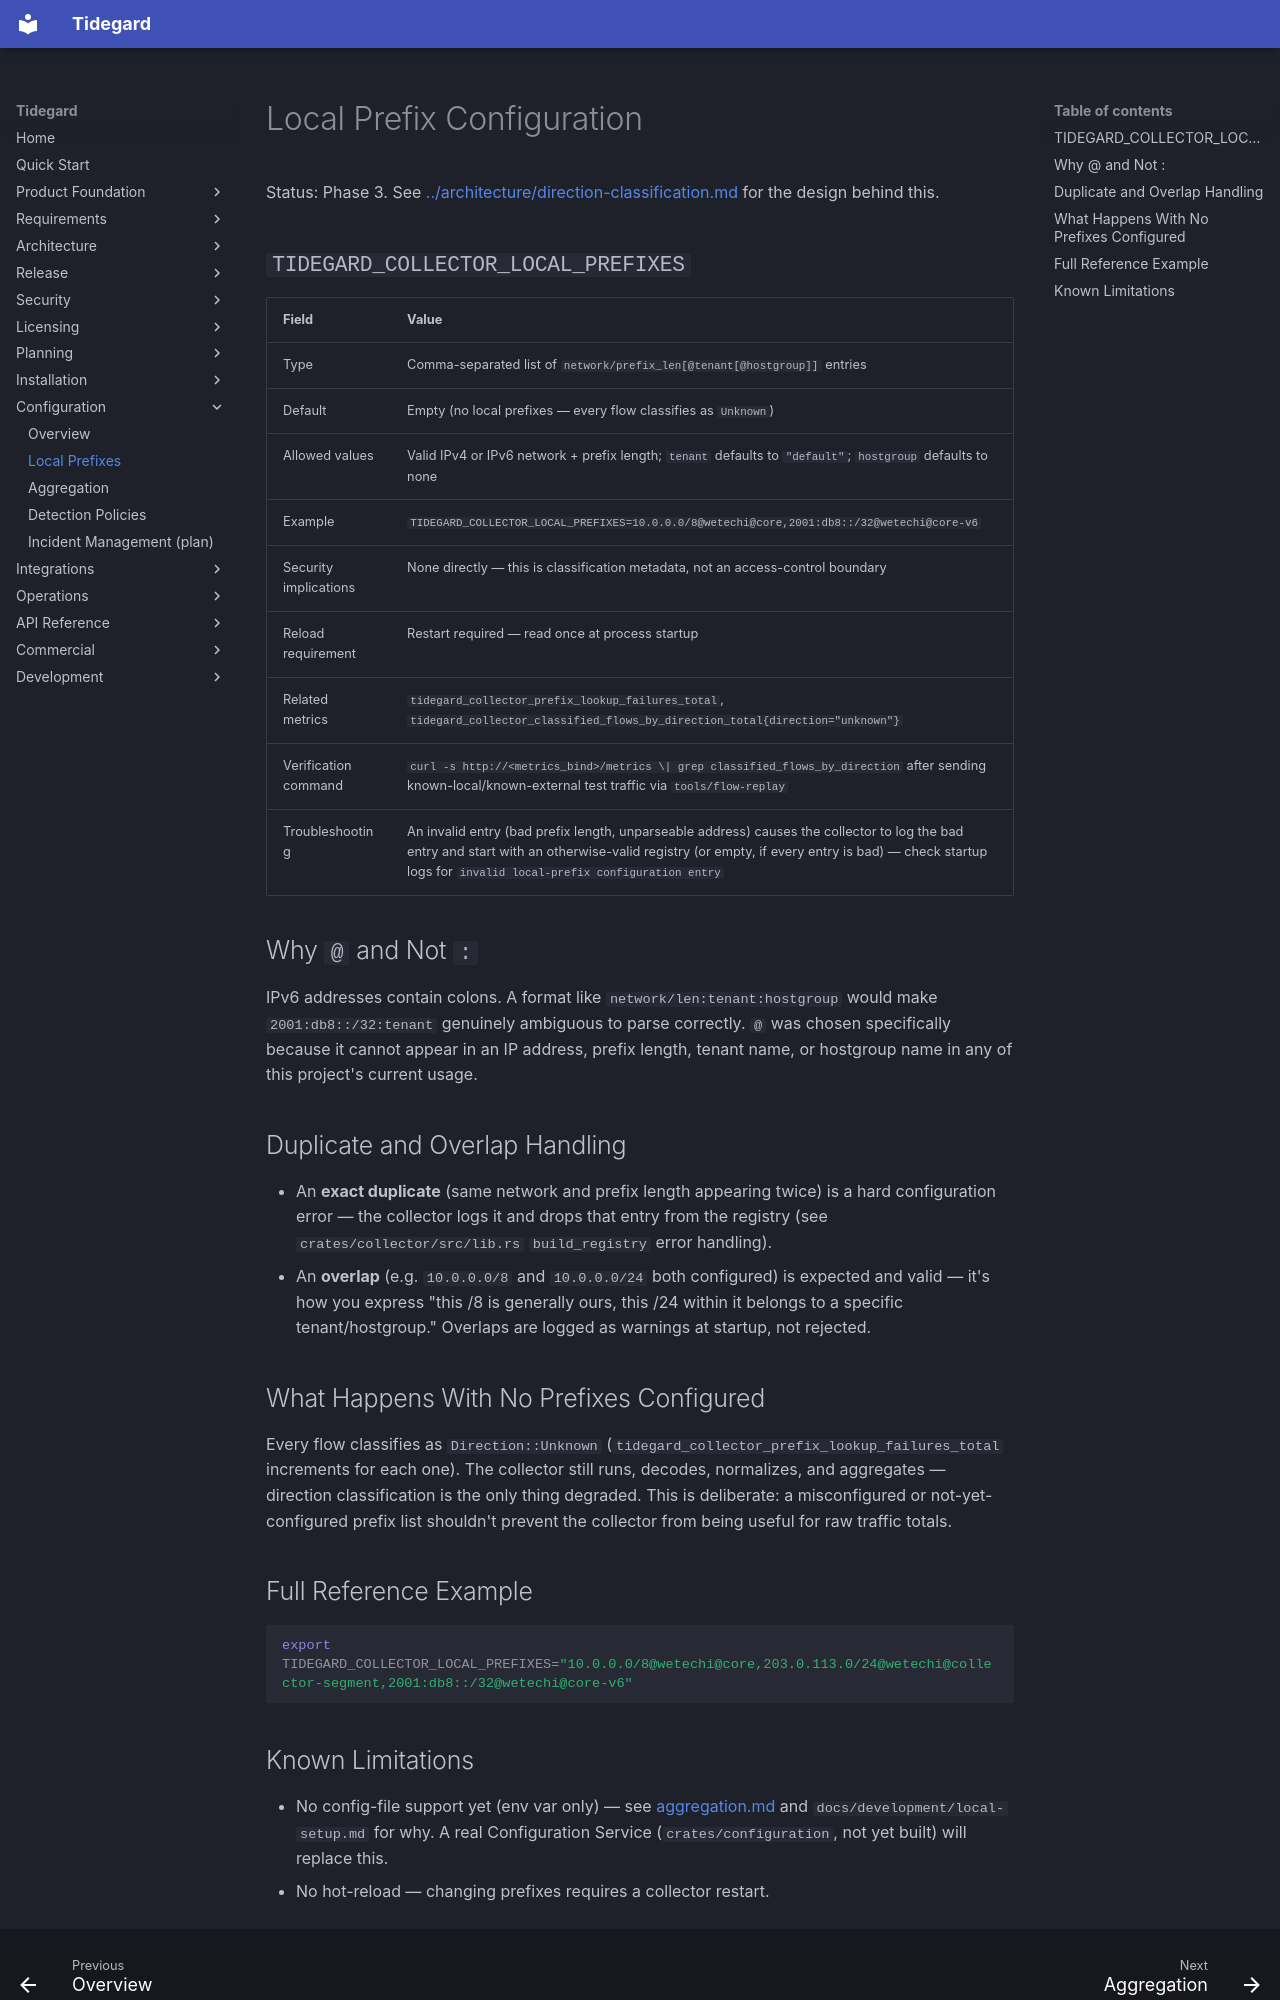

repository: LogiXhare/tidegard · page: configuration/prefixes/index.html · generator: mkdocs

# Local Prefix Configuration

Status: Phase 3. See [../architecture/direction-classification.md](../architecture/direction-classification.md)
for the design behind this.

## `TIDEGARD_COLLECTOR_LOCAL_PREFIXES`

| Field | Value |
|---|---|
| Type | Comma-separated list of `network/prefix_len[@tenant[@hostgroup]]` entries |
| Default | Empty (no local prefixes — every flow classifies as `Unknown`) |
| Allowed values | Valid IPv4 or IPv6 network + prefix length; `tenant` defaults to `"default"`; `hostgroup` defaults to none |
| Example | `TIDEGARD_COLLECTOR_LOCAL_PREFIXES=10.0.0.0/8@wetechi@core,2001:db8::/32@wetechi@core-v6` |
| Security implications | None directly — this is classification metadata, not an access-control boundary |
| Reload requirement | Restart required — read once at process startup |
| Related metrics | `tidegard_collector_prefix_lookup_failures_total`, `tidegard_collector_classified_flows_by_direction_total{direction="unknown"}` |
| Verification command | `curl -s http://<metrics_bind>/metrics \| grep classified_flows_by_direction` after sending known-local/known-external test traffic via `tools/flow-replay` |
| Troubleshooting | An invalid entry (bad prefix length, unparseable address) causes the collector to log the bad entry and start with an otherwise-valid registry (or empty, if every entry is bad) — check startup logs for `invalid local-prefix configuration entry` |

## Why `@` and Not `:`

IPv6 addresses contain colons. A format like `network/len:tenant:hostgroup`
would make `2001:db8::/32:tenant` genuinely ambiguous to parse correctly.
`@` was chosen specifically because it cannot appear in an IP address,
prefix length, tenant name, or hostgroup name in any of this project's
current usage.

## Duplicate and Overlap Handling

- An **exact duplicate** (same network and prefix length appearing twice)
  is a hard configuration error — the collector logs it and drops that
  entry from the registry (see `crates/collector/src/lib.rs`
  `build_registry` error handling).
- An **overlap** (e.g. `10.0.0.0/8` and `10.0.0.0/24` both configured) is
  expected and valid — it's how you express "this /8 is generally ours,
  this /24 within it belongs to a specific tenant/hostgroup." Overlaps
  are logged as warnings at startup, not rejected.

## What Happens With No Prefixes Configured

Every flow classifies as `Direction::Unknown`
(`tidegard_collector_prefix_lookup_failures_total` increments for
each one). The collector still runs, decodes, normalizes, and aggregates
— direction classification is the only thing degraded. This is
deliberate: a misconfigured or not-yet-configured prefix list shouldn't
prevent the collector from being useful for raw traffic totals.

## Full Reference Example

```bash
export TIDEGARD_COLLECTOR_LOCAL_PREFIXES="10.0.0.0/8@wetechi@core,203.0.113.0/24@wetechi@collector-segment,2001:db8::/32@wetechi@core-v6"
```
